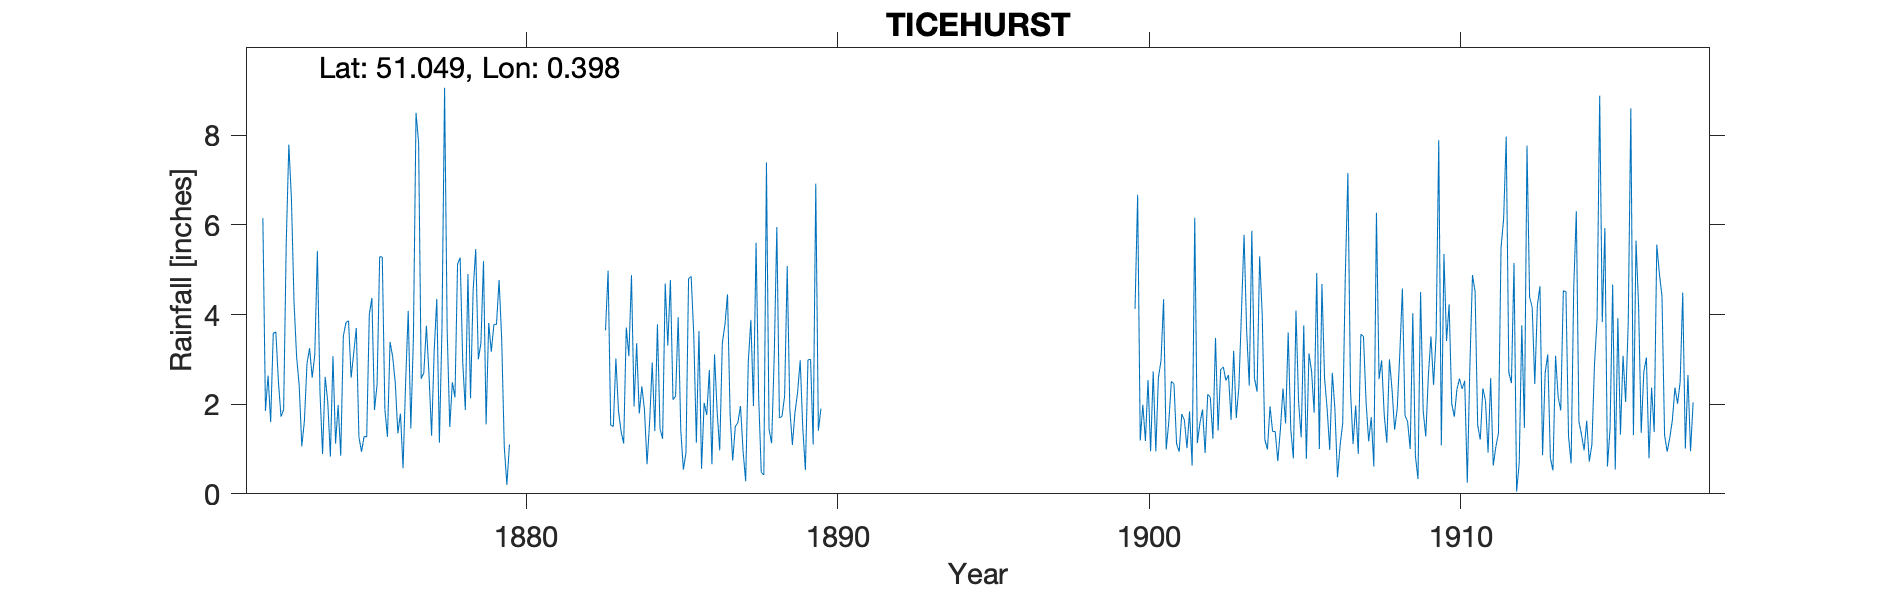

Data behind this chart, as committed beside it:
TICEHURST, , , , , , , , , , , , , , , , , , , , , , , 
Grid ref, TQ6821130518, Long, 0.3985, Lat, 51.05, Elevation, 423, ft, , , , , , , , , , , , , , , 
Station no, RR1946, , , , , , , , , , , , , , , , , , , , , , 
, 1870, 1871, 1872, 1873, 1874, 1875, 1876, 1877, 1878, 1879, 1880, 1881, 1882, 1883, 1884, 1885, 1886, 1887, 1888, 1889, 1890, 1891, 1892
January, , , 6.15, 4.28, 2.61, 3.7, 1.27, 7.84, 1.49, 3.36, , , , 3.65, 3.36, 3.31, 3.63, 1.77, 0.48, 1.09, 3.42, 3.88, 0.35
February, , , 1.85, 3.06, 2.05, 1.27, 3.39, 2.57, 2.49, 5.19, , , , 4.98, 1.79, 4.77, 0.56, 0.74, 0.42, 1.82, 1.3, 0, 1.5
March, , , 2.64, 2.41, 0.83, 0.94, 3.06, 2.7, 2.15, 1.55, , , , 1.53, 2.4, 2.1, 2.03, 1.5, 7.39, 2.26, 2.35, 2.48, 1.8
April, , , 1.6, 1.06, 3.07, 1.28, 2.48, 3.75, 5.12, 3.81, , , , 1.5, 1.88, 2.18, 1.76, 1.59, 1.44, 2.98, 2.96, 0.67, 1.76
May, , , 3.58, 1.63, 1.12, 1.27, 1.35, 2.66, 5.27, 3.17, , , , 3.02, 0.66, 3.94, 2.76, 1.96, 1.13, 1.46, 2.3, 2.77, 0.24
June, , , 3.61, 2.91, 1.98, 4, 1.79, 1.3, 2.93, 3.78, , , , 1.85, 1.61, 1.42, 0.66, 0.95, 3.08, 0.53, 2.76, 1.87, 3.16
July, , , 2.49, 3.25, 0.85, 4.37, 0.57, 3.19, 1.87, 3.78, , , , 1.39, 2.93, 0.54, 3.11, 0.28, 5.95, 2.99, 3, 3.25, 2.84
August, , , 1.72, 2.59, 3.52, 1.87, 2.5, 4.35, 4.9, 4.77, , , , 1.12, 1.4, 0.92, 1.84, 2.94, 1.69, 3, 3.53, 5.92, 4.98
September, , , 1.88, 3.1, 3.82, 2.44, 4.08, 1.14, 2.13, 3.46, , , , 3.71, 3.78, 4.8, 0.97, 3.88, 1.73, 1.1, 1.21, 0.56, 1.81
October, , , 5.59, 5.42, 3.86, 5.29, 1.46, 3.68, 4.53, 1.05, , , , 3.07, 1.45, 4.85, 3.36, 1.96, 2.18, 6.92, 1.19, 6.8, 6.81
November, , , 7.79, 2.27, 2.59, 5.28, 3.5, 9.06, 5.46, 0.2, , , , 4.88, 1.23, 3.55, 3.77, 5.6, 5.08, 1.41, 2.47, 2.87, 3.26
December, , , 6.58, 0.89, 3.14, 1.88, 8.5, 3.65, 3, 1.1, , , , 1.95, 4.69, 1.14, 4.45, 2.17, 1.9, 1.9, 1.28, 4.63, 2.34
Total, , , 45.48, 32.87, 29.44, 33.59, 33.95, 45.89, 41.34, 35.22, , , , 32.65, 27.18, 33.52, 28.9, 25.34, 32.47, 27.46, 27.77, 35.7, 30.85
IDR 1916 Sep, , , , , , , , , , , , , , , , , , , , , , , 
